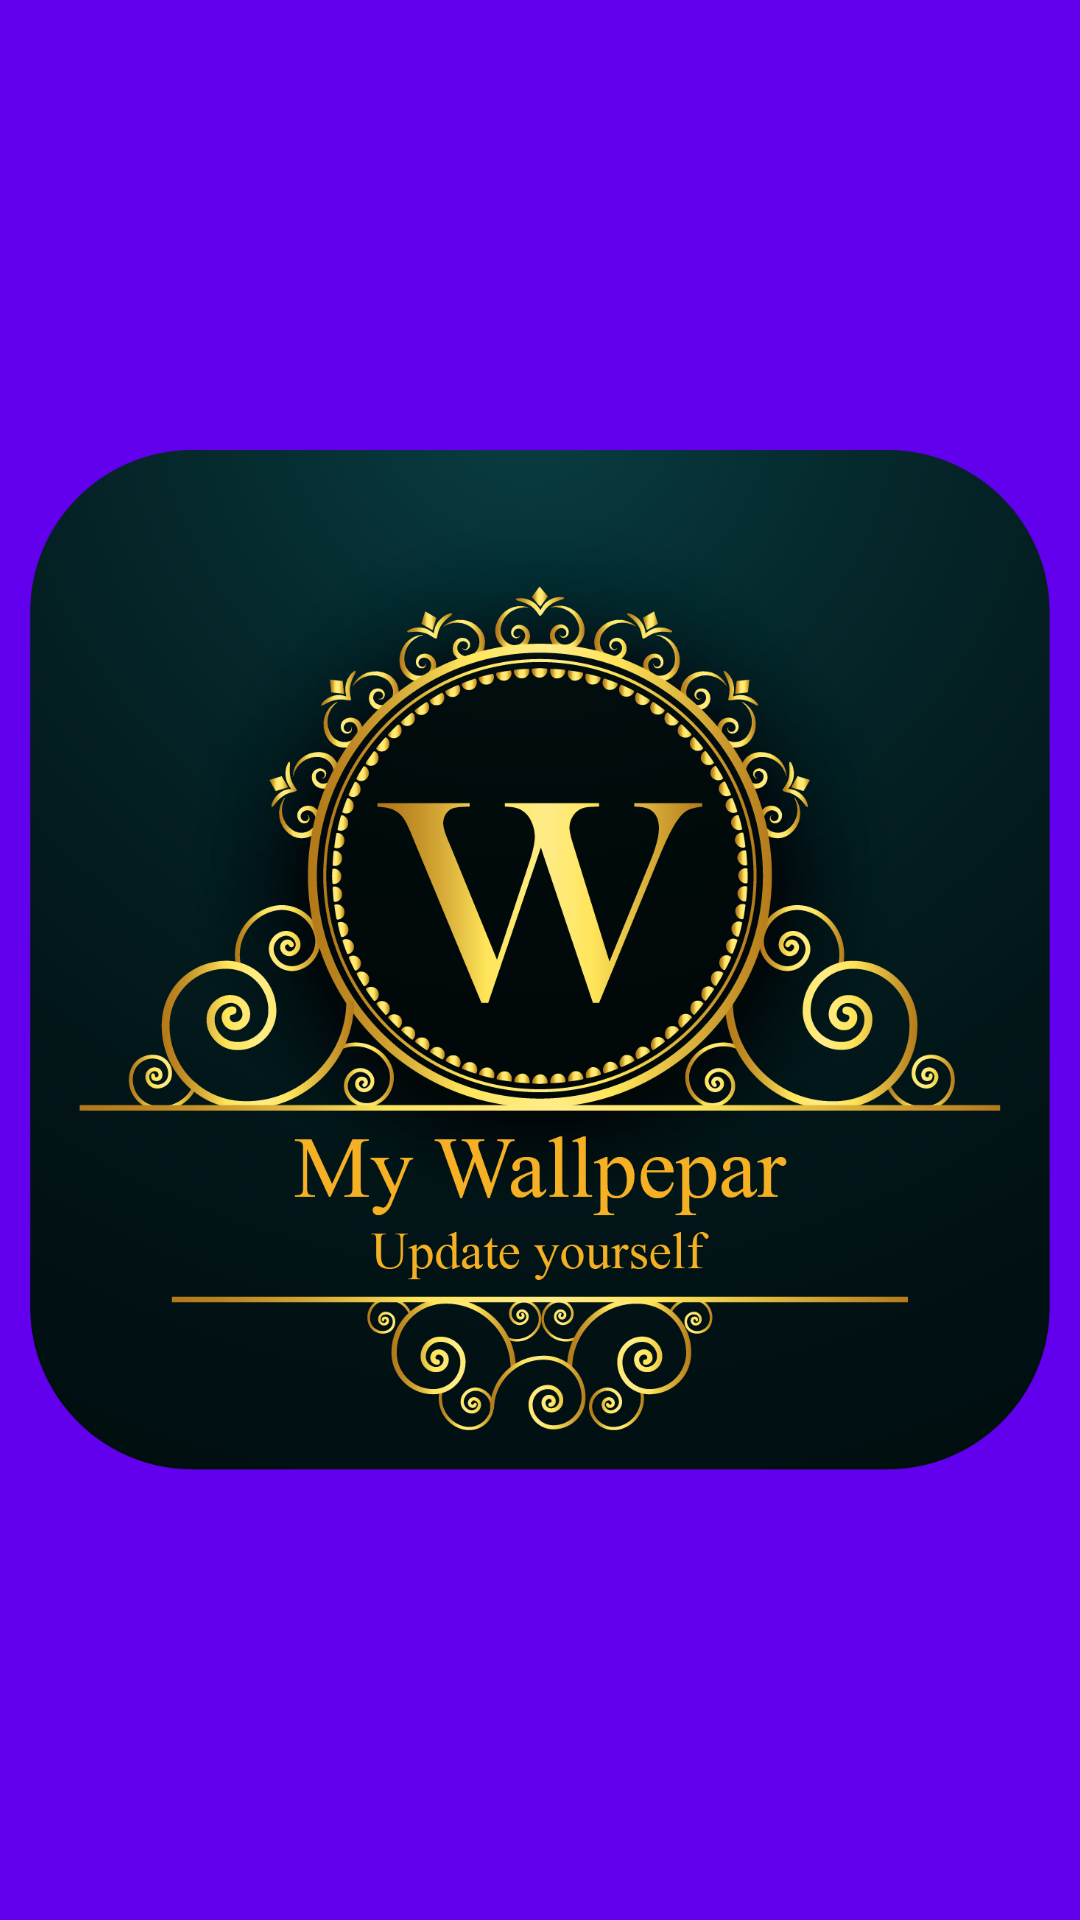

Produce the Android XML layout that renders to this screen, including the resource entries it uses.
<!-- AndroidManifest.xml: application theme Theme.MyWallpaper -->
<!-- res/layout/nav_header.xml -->
<?xml version="1.0" encoding="utf-8"?>
<RelativeLayout xmlns:android="http://schemas.android.com/apk/res/android"
    android:layout_width="wrap_content"
    android:layout_height="200dp"
    android:padding="10dp"
    android:background="@color/purple_500">

    <ImageView
        android:layout_width="wrap_content"
        android:layout_height="wrap_content"
        android:layout_centerInParent="true"
        android:src="@drawable/logo" />

</RelativeLayout>
<!-- resources referenced by this layout -->
<resources>
  <color name="purple_500">#FF6200EE</color>
  <!-- drawable logo: png bitmap (drawable-hdpi, 470733 bytes) -->
  <style name="Theme.MyWallpaper" parent="Theme.MaterialComponents.DayNight.NoActionBar">
          
          <item name="colorPrimary">@color/purple_500</item>
          <item name="colorPrimaryVariant">@color/pink</item>
          <item name="colorOnPrimary">@color/white</item>
          
          <item name="colorSecondary">@color/teal_200</item>
          <item name="colorSecondaryVariant">@color/teal_700</item>
          <item name="colorOnSecondary">@color/black</item>
          
          <item name="android:statusBarColor" tools:targetApi="l">?attr/colorPrimaryVariant</item>
          
      </style>
  <color name="pink">#9F3FDE</color>
  <color name="white">#FFFFFFFF</color>
  <color name="teal_200">#FF03DAC5</color>
  <color name="teal_700">#FF018786</color>
  <color name="black">#FF000000</color>
</resources>
